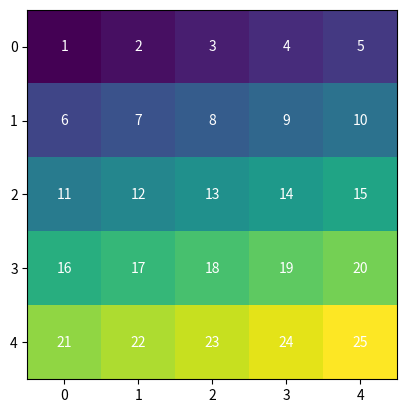

Source code (Python):
import numpy as np
import matplotlib.pyplot as plt


# a = np.zeros((4, 4))
# a[1, 3] = 1
# fig, ax = plt.subplots()
# ax.imshow(a)
# ax.add_artist(plt.Circle((3, 1), 0.1, color='blue'))
#
# plt.show()
# a = np.zeros((5,5))
# plt.imshow(a)
# # plt.grid(True)
# plt.quiver(2, 2, 1, 0, color='red', scale=4)
# plt.show()

#
# import numpy as np
# import matplotlib.pyplot as plt
#
# # 创建数据
# x = np.arange(0.5, 10, 1)
# y = np.arange(0.5, 10, 1)
# u = np.ones(x.shape)
# v = np.zeros(y.shape)
#
# # 改变箭头长度
# u *= 1
#
# # 绘制箭头
# fig, ax = plt.subplots()
#
# # 关闭自动缩放
# ax.set_xlim([0, 10])
# ax.set_ylim([0, 10])
#
# # 绘制箭头
# ax.quiver(x, y, u, v, scale=5)
#
# plt.show()
#
#

# import numpy as np
# import matplotlib.pyplot as plt
#
# x = np.arange(0, 5)
# y = x * 2
# u = np.ones(x.shape)
# v = np.zeros(y.shape)
# c = [0.1,0.6,0.9, 0.3,0.4]
#
# fig, ax = plt.subplots()
# ax.grid(linestyle='--')
#
# # scale 值分别为 1, 2, 4
# for scale_val in [1, 2, 4]:
#     ax.quiver(x, y, u, v, c, scale=scale_val, label=f'scale={scale_val}')
#
# ax.legend()
# plt.show()


# # 创建一个 5 × 5 的二维数组，用于存储每个元素点的坐标
# arr = np.array([[1,2,3,4,5],
#                 [6,7,8,9,10],
#                 [11,12,13,14,15],
#                 [16,17,18,19,20],
#                 [21,22,23,24,25]])
#
# # 定义箭头的长度和颜色
# scale = 30
# color = 'red'
#
# # 生成 x 和 y 矩阵，分别表示每个点的横向和纵向坐标
# x, y = np.meshgrid(np.arange(arr.shape[1]), np.arange(arr.shape[0]))
#
# # 随机生成箭头的方向
# u = np.zeros_like(arr)
# v = np.zeros_like(arr)
# directions = ['up', 'down', 'left', 'right', 'center']
# for i in range(arr.shape[0]):
#     for j in range(arr.shape[1]):
#         # 对于每个点，从五个方向中随机选择一个作为箭头方向
#         direction = np.random.choice(directions)
#         if direction == 'up':
#             u[i,j] = 0
#             v[i,j] = 1
#         elif direction == 'down':
#             u[i,j] = 0
#             v[i,j] = -1
#         elif direction == 'left':
#             u[i,j] = -1
#             v[i,j] = 0
#         elif direction == 'right':
#             u[i,j] = 1
#             v[i,j] = 0
#         else:  # center
#             u[i,j] = 0
#             v[i,j] = 0
#
# # 绘制箭头
# fig, ax = plt.subplots()
# ax.quiver(1, 1, 0, 0, scale=5, color=color)
#
# plt.show()

# 创建一个 5 × 5 的二维数组
arr = np.array([[1,2,3,4,5],
                [6,7,8,9,10],
                [11,12,13,14,15],
                [16,17,18,19,20],
                [21,22,23,24,25]])

# 绘制矩阵
fig, ax = plt.subplots()
im = ax.imshow(arr)

# 在每个元素位置上添加数值标签
for i in range(arr.shape[0]):
    for j in range(arr.shape[1]):
        ax.text(j, i, arr[i,j], ha='center', va='center', color='w')

plt.show()